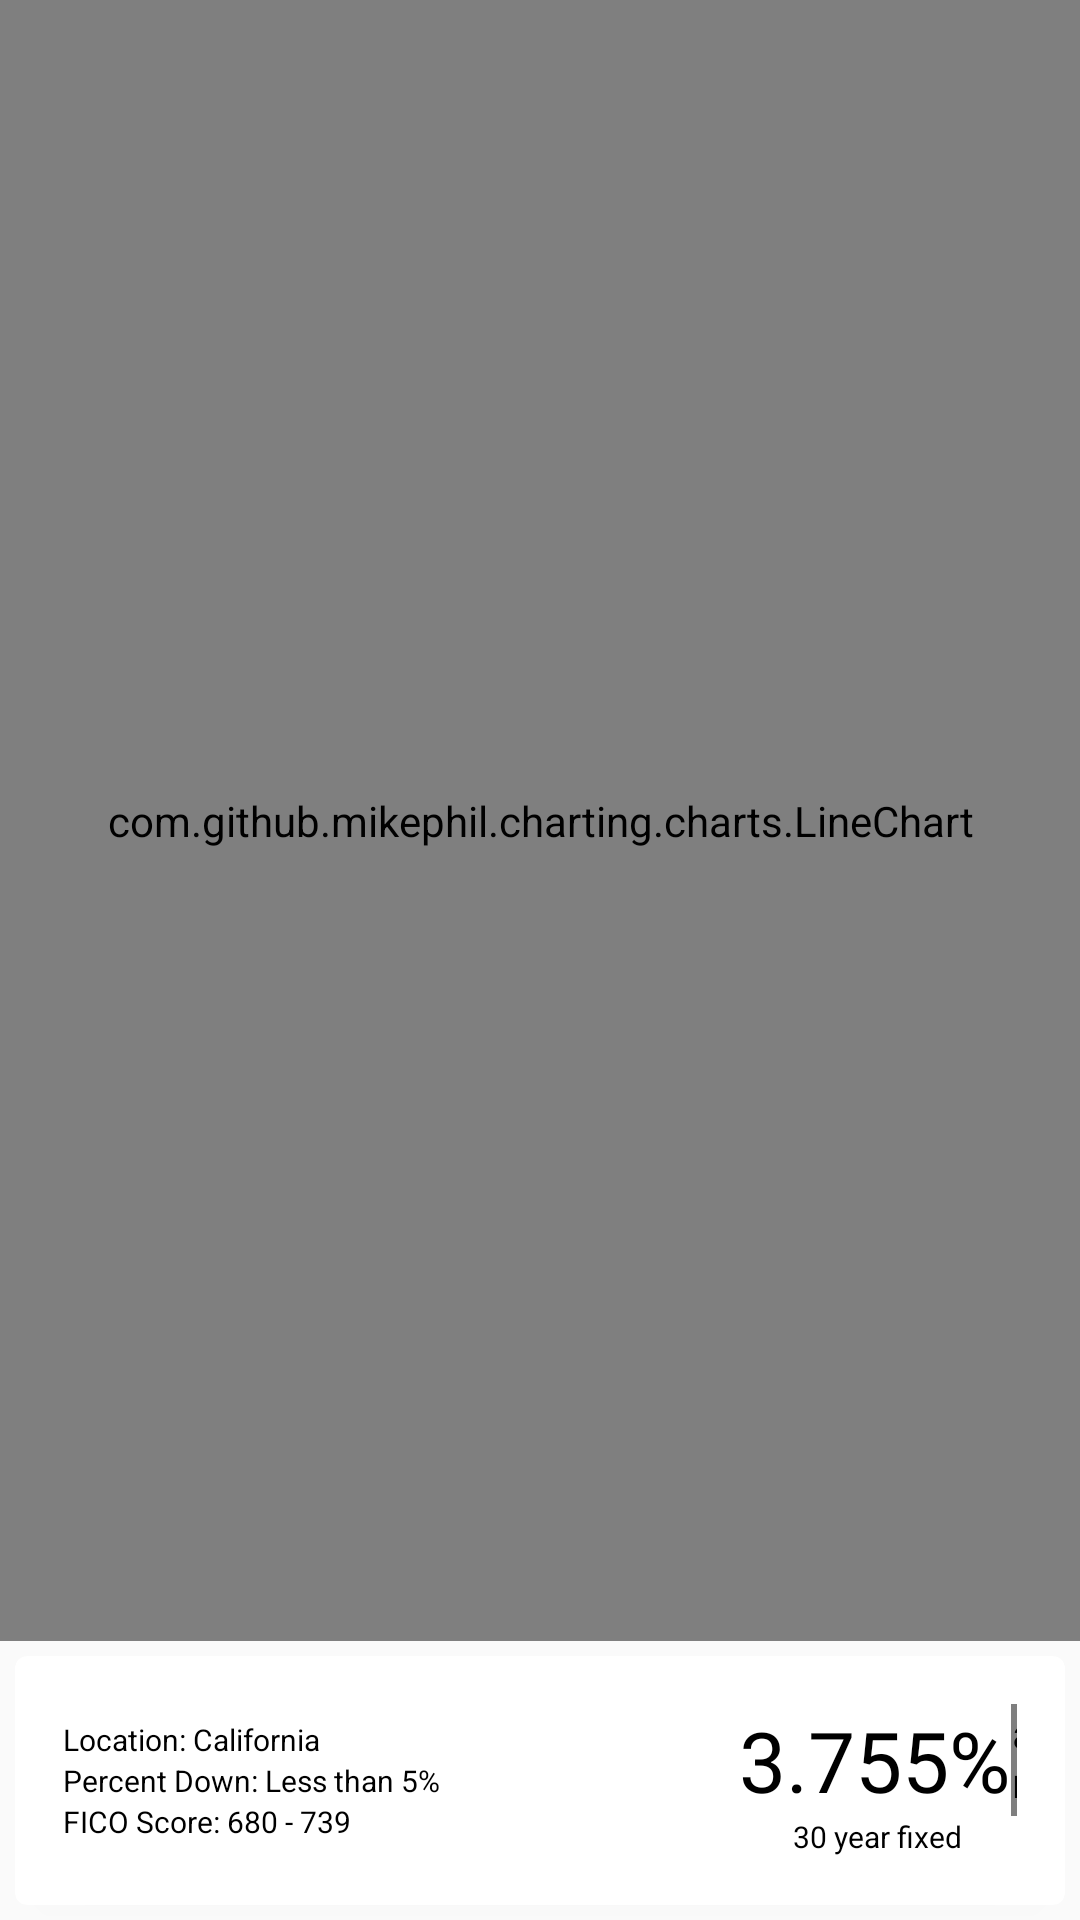

Reconstruct the res/layout file that produces this screen, plus the resources it refers to.
<!-- AndroidManifest.xml: activity theme AppTheme.NoActionBar -->
<!-- res/layout/fragment_view_profile.xml -->
<?xml version="1.0" encoding="utf-8"?>
<LinearLayout
    xmlns:android="http://schemas.android.com/apk/res/android"
    android:layout_width="match_parent"
    android:layout_height="match_parent"
    android:orientation="vertical">

    <com.github.mikephil.charting.charts.LineChart
        android:id="@+id/lineChart"
        android:layout_width="match_parent"
        android:layout_height="0dp"
        android:layout_weight="1"
        />

    <include
        android:id="@+id/card_view"
        layout="@layout/cardview_profile"/>


</LinearLayout>
<!-- res/layout/cardview_profile.xml (included above) -->
<?xml version="1.0" encoding="utf-8"?>
<android.support.v7.widget.CardView
    android:id="@+id/card_view"
    xmlns:android="http://schemas.android.com/apk/res/android"
    xmlns:card_view="http://schemas.android.com/apk/res-auto"
    xmlns:tools="http://schemas.android.com/tools"
    android:layout_width="match_parent"
    android:layout_height="wrap_content"
    android:layout_margin="5dp"
    android:clickable="true"
    android:focusable="true"
    android:foreground="?selectableItemBackground"
    android:padding="0dp"
    card_view:cardCornerRadius="4dp"
    card_view:cardElevation="@dimen/cardview_default_elevation"
    card_view:cardUseCompatPadding="false"
    >

    <LinearLayout
        android:layout_width="match_parent"
        android:layout_height="wrap_content"
        android:orientation="horizontal"
        >

        <LinearLayout
            android:layout_width="0dp"
            android:layout_height="wrap_content"
            android:layout_margin="@dimen/activity_vertical_margin"
            android:layout_weight="1"
            android:orientation="vertical"
            android:layout_gravity="center_vertical"
            >

            <TextView
                android:id="@+id/location"
                android:layout_width="wrap_content"
                android:layout_height="wrap_content"
                android:layout_gravity="start"
                android:textAppearance="@style/CardView.Dark.Details.Text"
                tools:text="Location: California"/>

            <TextView
                android:id="@+id/loanToValueBucket"
                android:layout_width="wrap_content"
                android:layout_height="wrap_content"
                android:layout_gravity="start"
                android:textAppearance="@style/CardView.Dark.Details.Text"
                tools:text="Percent Down: Less than 5%"/>


            <TextView
                android:id="@+id/creditScoreBucket"
                android:layout_width="wrap_content"
                android:layout_height="wrap_content"
                android:layout_gravity="start"
                android:textAppearance="@style/CardView.Dark.Details.Text"
                tools:text="FICO Score: 680 - 739"/>

        </LinearLayout>

        <LinearLayout
            android:layout_width="wrap_content"
            android:layout_height="wrap_content"
            android:layout_gravity="center"
            android:layout_margin="@dimen/activity_vertical_margin"
            android:layout_marginLeft="0dp"
            android:layout_marginStart="0dp"
            android:orientation="vertical"
            >

            <LinearLayout
                android:layout_width="wrap_content"
                android:layout_height="wrap_content"
                android:orientation="horizontal"
                >

                <TextView
                    android:id="@+id/currentRate"
                    android:layout_width="wrap_content"
                    android:layout_height="wrap_content"
                    android:textAppearance="@style/CardView.Dark.Details.Rate"
                    tools:text="3.755%"/>

                <android.support.v4.widget.Space
                    android:layout_width="2dp"
                    android:layout_height="match_parent"/>

                <ImageView
                    android:id="@+id/trend_icon"
                    android:layout_width="wrap_content"
                    android:layout_height="wrap_content"
                    android:layout_gravity="center"
                    android:src="@null"
                    />
            </LinearLayout>

            <TextView
                android:id="@+id/program"
                android:layout_width="wrap_content"
                android:layout_height="match_parent"
                android:layout_gravity="center_horizontal"
                android:textAppearance="@style/CardView.Dark.Details.Text"
                tools:text="30 year fixed"/>

        </LinearLayout>

    </LinearLayout>

</android.support.v7.widget.CardView>
<!-- resources referenced by this layout -->
<resources>
  <dimen name="activity_vertical_margin">16dp</dimen>
  <style name="CardView.Dark.Details.Rate">
          <item name="android:textSize">28sp</item>
      </style>
  <style name="CardView.Dark.Details.Text">
          <item name="android:textSize">10sp</item>
      </style>
  <style name="AppTheme.NoActionBar">
          <item name="windowActionBar">false</item>
          <item name="windowNoTitle">true</item>
      </style>
</resources>
